pico-8 play session: hold ← + tap ❎

[t = 1 s] hold ← ~1s, tap ❎ ~2×
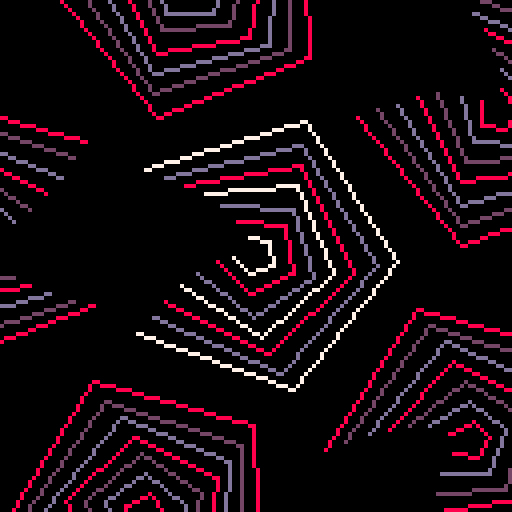
[t = 2 s] hold ← ~2s, tap ❎ ~4×
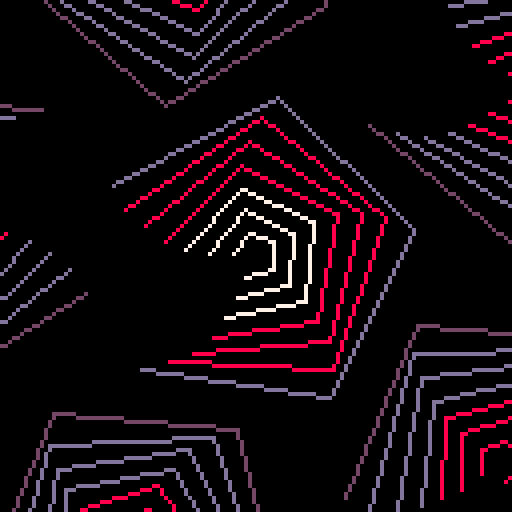
[t = 8 s] hold ← ~8s, tap ❎ ~14×
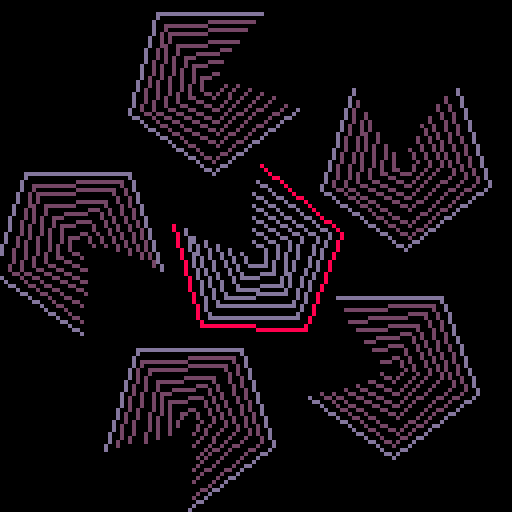

pico-8 cartridge
version 29
__lua__

--[[
  put this check_time function at the start of the cart
  make sure to call check_time() somehwere in the cart.
  in most tweetcarts, the bast place to do this is direclty before "flip()"
--]]
function check_time() 
  --id is stored in the parameters field
  my_id = stat(6)

  --the breadcrumb field is the name of the start cart + "," + the number of seconds we should play
  my_info = stat(100)
  --if we don't have it, stop checking
  if my_info == nil then
    return
  end

  breadcumb_parts = split(my_info, ",", true)
  start_cart_name = breadcumb_parts[1]
  max_time = breadcumb_parts[2]

  --check if we hit the max time
  if time() > max_time or btnp(1) then
    load(start_cart_name,"",my_id)
  end
end
--end of check_time


pal({141,13,8,7},1)
function h(x,y,b,z)
for d=0,m,m/7do
for i=0,.8,.2do
a=b+i+e/5+sin(e/3+d/300)/4
if(d+z<1)h(x+cos(a)*m*2,y+sin(a)*m*2,-a,1)
if(d>1)line(x+cos(a)*d,y+sin(a)*d,2-z+d%3)
end
line()
end
end
::_::cls()e=t()m=30+sin(e/3)*10h(64,64,0,0)
check_time()
flip()goto _
--#tweetcart #pico8

-- pal({7,141,8,13},1)
-- function h(x,y,b,z)
-- for d=0,m,m/7do
-- for i=0,.8,.2do
-- a=b+i+e/5+sin(e/3+d/300 )/4
-- if(d+z<1)h(x+cos(a)*m*2,y+sin(a)*m*2,-a,1)
-- if(d>1)line(x+cos(a)*d,y+sin(a)*d,1+z+d%3)
-- end
-- line()
-- end
-- end
-- ::_::
-- cls()
-- e=t()
-- m=30+sin(e/2)*10
-- h(64,64,0,0)
-- flip()goto _
-- --#tweetcart #pico8



--this whole thing is boring
-- cls()
-- pal({9,10,7,142,137,8,12},1)
-- pal({7,12,142,138,8,11},1)
-- pal({143,7,12,142,10},1)
-- --pal({12,8,7},1)
-- pset(64,64,7)
-- -- v=1
-- kx=0
-- ky=0
-- ::_::

-- x=rnd(128)
-- y=rnd(128)
-- c=pget(x,y)
-- if c>0 then
-- x2=x+1-rnd(2)
-- y2=y+1-rnd(2)
-- old = pget(x2,y2)

-- --if(y2%2<1 or x2%3<1 and c>pget(x2,y2))pset(x2,y2,c)
-- --if(c>old or c==1 and old==3)pset(x2,y2,c)

-- if y2%2<1 or x2%3<1 then
--     new_c = 1 + (x2/9+ y2^1.3/60)%5
--     if(new_c!=old)pset(x2,y2, new_c)
--     --pset(x2,y2, (x2+y2)/20)
-- end

-- -- if y2%2<1 or x2%3<1 then
-- -- if (old < 1)            pset(x2,y2,c)
-- -- if (old==1 and c==2)    pset(x2,y2,c)
-- -- if (old==2 and c==3)    pset(x2,y2,c)
-- -- if (old==3 and c==1)    pset(x2,y2,c)
-- -- end

-- -- pset(kx,ky,0)
-- -- ky+=0.1
-- -- if(ky>128)kx,ky=(kx+3)%129,0

-- printh(kx%129)
-- pset(3*flr(t()*9)%129,ky%128,0)
-- ky+=1
-- end

-- --pset(64,64, 1+(t()/3)%3)
-- -- if(rnd(999)<.01)v+=1
-- -- pset(64,64,v)

-- goto _
-- --#pico8 #tweetcart
